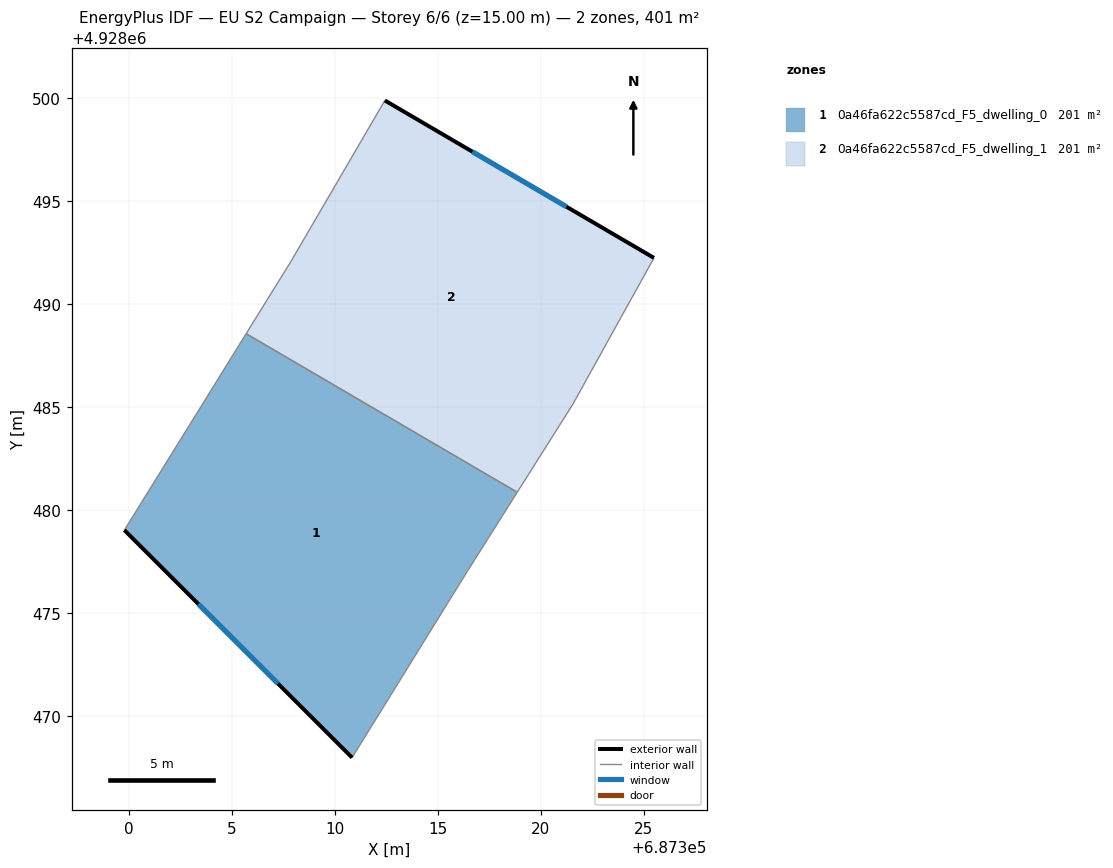
=== STOREY PLAN SPEC (per zone: floor XY polygon, exterior-wall plan segments, windows/doors) ===
zone 1: 0a46fa622c5587cd_F5_dwelling_0  (200.6 m²)
  floor: (687318.85, 4928480.87) (687316.44, 4928477.05) (687310.84, 4928468.00) (687299.79, 4928479.04) (687305.70, 4928488.57)
  exterior wall: (687299.79, 4928479.04) – (687310.84, 4928468.00)  [15.6 m]
    window: (687303.38, 4928475.45) – (687307.24, 4928471.59)  [5.7 m²]
  interior walls: 4
zone 2: 0a46fa622c5587cd_F5_dwelling_1  (200.6 m²)
  floor: (687325.49, 4928492.25) (687321.56, 4928485.16) (687318.85, 4928480.87) (687305.70, 4928488.57) (687307.88, 4928492.08) (687312.43, 4928499.88)
  exterior wall: (687325.49, 4928492.25) – (687312.43, 4928499.88)  [15.1 m]
    window: (687321.24, 4928494.73) – (687316.68, 4928497.40)  [5.5 m²]
  interior walls: 5

=== DERIVED (storey summary) ===
Building: EU S2 Campaign
Storey: 6 of 6  (floor level z = 15.00 m)
Storey gross floor area: 401.2 m²
Zones on this storey: 2
  - 0a46fa622c5587cd_F5_dwelling_0: floor 200.6 m²; exterior wall 15.6 m (46.9 m²); 1 window(s) 5.7 m²; WWR 12.2%
  - 0a46fa622c5587cd_F5_dwelling_1: floor 200.6 m²; exterior wall 15.1 m (45.4 m²); 1 window(s) 5.5 m²; WWR 12.2%
Zone adjacency (shared interzone walls):
  - 0a46fa622c5587cd_F5_dwelling_0 ↔ 0a46fa622c5587cd_F5_dwelling_1